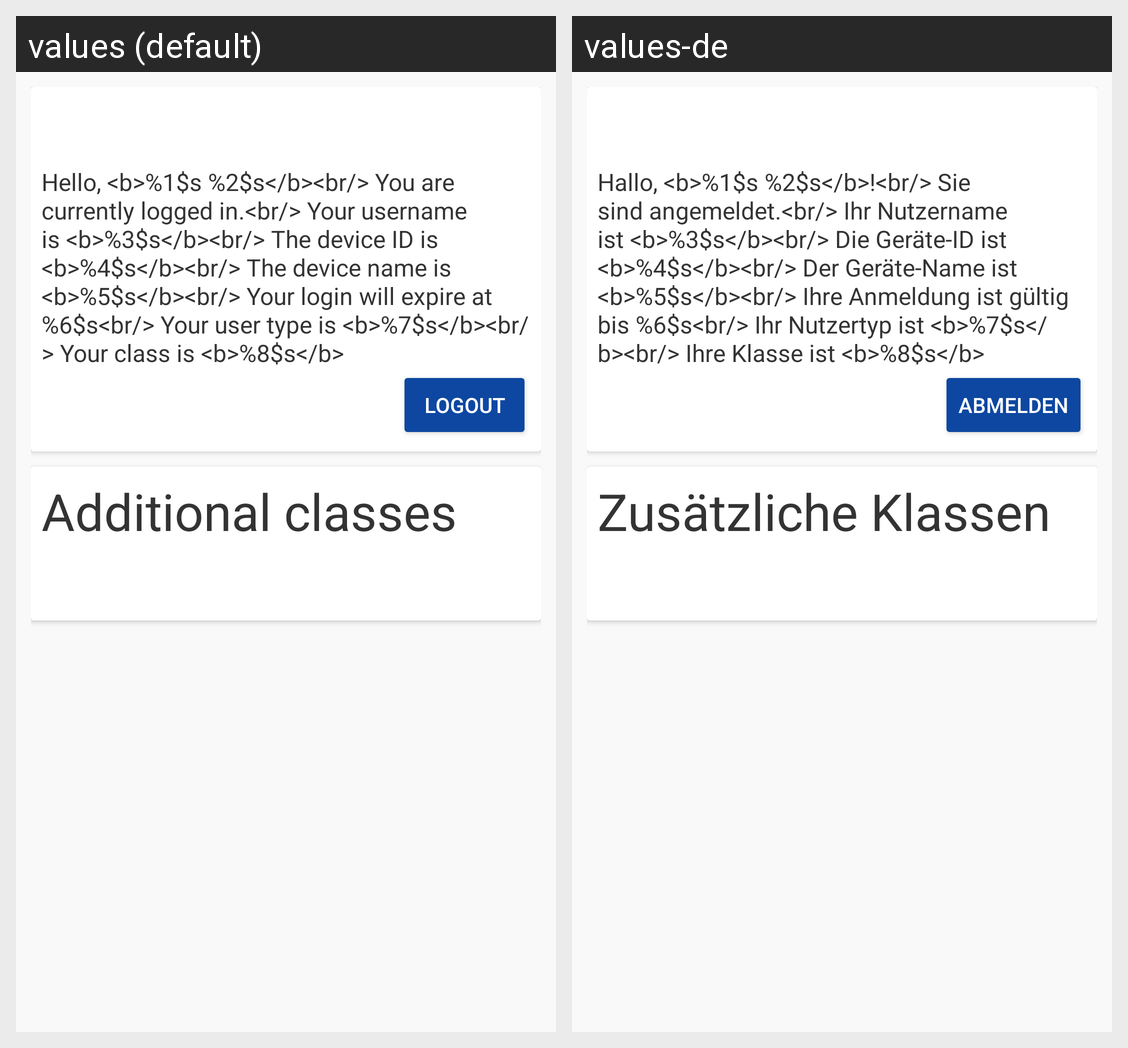

For this localized Android screen grid, give each drawn string resource with its value in every locale shown.
Android screen res/layout/fragment_account.xml rendered under 2 locales, left to right: values (default), values-de. Device: Nexus 5 (rendered at 1080×1920; each locale shown at half size, 540×960, under a caption strip naming it); theme AppTheme.Base.
Strings drawn on this screen, with the default value and each locale's value (text and hints the layout hard-codes, and strings that could not be matched under every locale, appear in the picture but are not listed):

account_info_text
  values: Hello, <b>%1$s %2$s</b><br/> You are currently logged in.<br/> Your username is <b>%3$s</b><br/> The device ID is <b>%4$s</b><br/> The device name is <b>%5$s</b><br/> Your login will expire at %6$s<br/> Your user type is <b>%7$s</b><br/> Your class is <b>%8$s</b>
  values-de: Hallo, <b>%1$s %2$s</b>!<br/> Sie sind angemeldet.<br/> Ihr Nutzername ist <b>%3$s</b><br/> Die Geräte-ID ist <b>%4$s</b><br/> Der Geräte-Name ist <b>%5$s</b><br/> Ihre Anmeldung ist gültig bis %6$s<br/> Ihr Nutzertyp ist <b>%7$s</b><br/> Ihre Klasse ist <b>%8$s</b>

logout_action
  values: Logout
  values-de: Abmelden

account_additional_title
  values: Additional classes
  values-de: Zusätzliche Klassen
